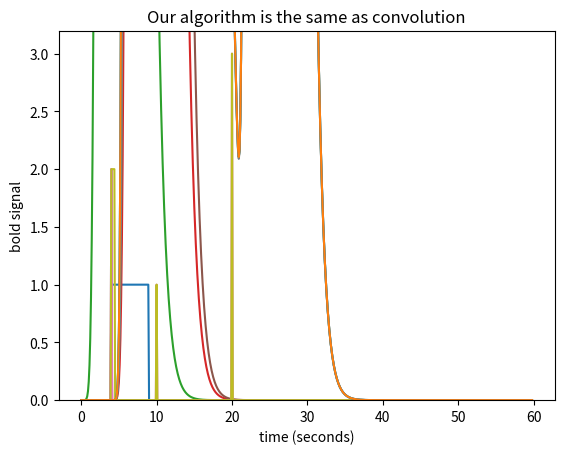
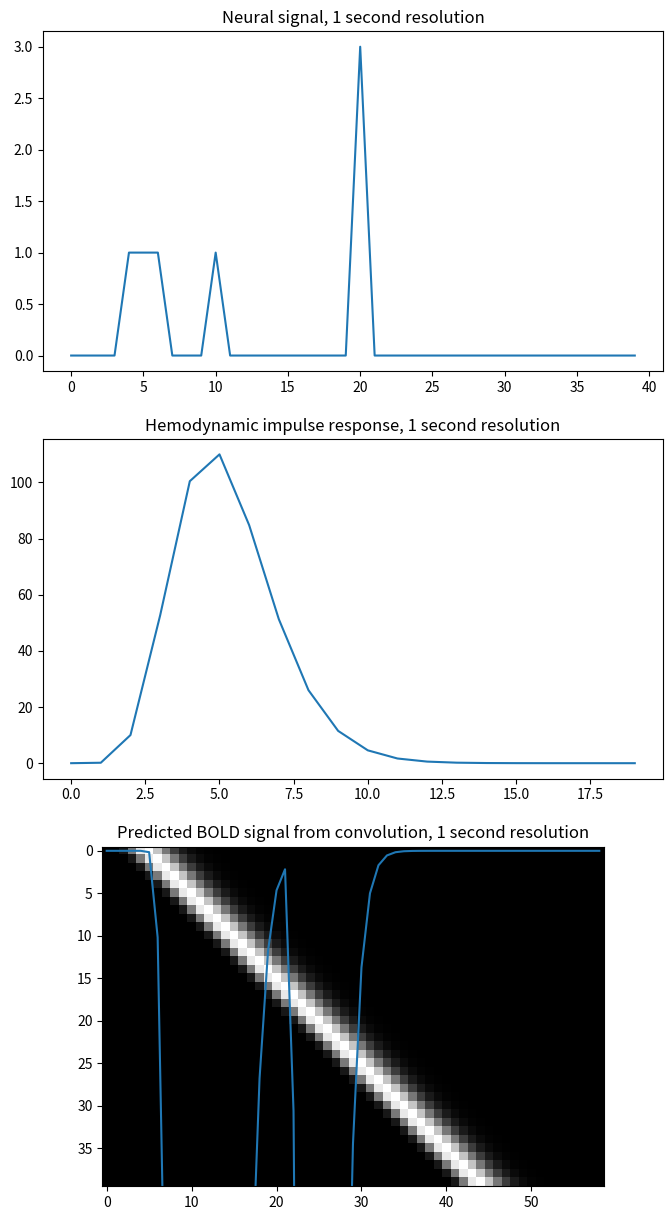
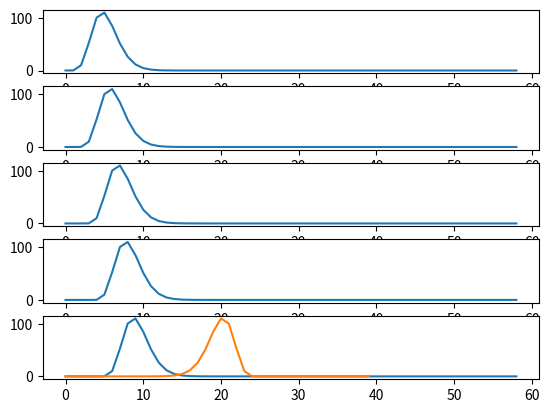

Source code (Python) for these figures, in order:
# $\newcommand{L}[1]{\| #1 \|}\newcommand{VL}[1]{\L{ \vec{#1} }}\newcommand{R}[1]{\operatorname{Re}\,(#1)}\newcommand{I}[1]{\operatorname{Im}\, (#1)}$
#
# ## Convolution
#
# ### Neural and hemodynamic models
#
# In functional MRI (FMRI), we often have the subjects do a task in the scanner.
# For example, we might have the subject lying looking at a fixation cross on
# the screen for most of the time, and sometimes show a very brief burst of
# visual stimulation, such as a flashing checkerboard.
#
# We will call each burst of stimulation an *event*.
#
# The FMRI signal comes about first through changes in neuronal firing, and then
# by blood flow responses to the changes in neuronal firing.  In order to
# predict the FMRI signal to an event, we first need a prediction (model) of the
# changes in neuronal firing, and second we need a prediction (model) of how
# the blood flow will change in response to the neuronal firing.
#
# So we have a two-stage problem:
#
# * predict the neuronal firing to the event (make a *neuronal firing model*);
#
# * predict the blood flow changes caused by the neuronal firing (a *hemodynamic
#   model*).
#
# [Convolution](https://en.wikipedia.org/wiki/Convolution) is a simple way to create a hemodynamic model from a neuronal
# firing model.
#
# #### The neuronal firing model
#
# The neuronal firing model is our prediction of the profile of neural activity
# in response to the event.
#
# For example, in this case, with a single stimulation, we might predict that,
# as soon as the visual stimulation went on, the cells in the visual cortex
# instantly increased their firing, and kept firing at the same rate while the
# stimulation was on.
#
# In that case, our *neural* model of an event starting at 4 seconds, lasting 5
# seconds, might look like this:

import numpy as np
import matplotlib.pyplot as plt

# If running in the IPython console, consider running `%matplotlib` to enable
# interactive plots.  If running in the Jupyter Notebook, use `%matplotlib
# inline`.

times = np.arange(0, 40, 0.1)
n_time_points = len(times)
neural_signal = np.zeros(n_time_points)
neural_signal[(times >= 4) & (times < 9)] = 1
plt.plot(times, neural_signal)
plt.xlabel('time (seconds)')
plt.ylabel('neural signal')
plt.ylim(0, 1.2)
plt.title("Neural model for 5 second event starting at time 4")

# This type of simple off - on - off model is a [boxcar function](https://en.wikipedia.org/wiki/Boxcar_function).
#
# Of course we could have had another neural model, with the activity gradually
# increasing, or starting high and then dropping, but let us stick to this
# simple model for now.
#
# Now we need to predict our hemodynamic signal, given our prediction of neuronal
# firing.
#
# # The impulse response
#
# Let’s simplify a little by specifying that the event was really short.  Call
# this event — an *impulse*.  This simplifies our neural model to a single
# spike in time instead of the sustained rise of the box-car function.

neural_signal = np.zeros(n_time_points)
i_time_4 = np.where(times == 4)[0][0]  # index of value 4 in "times"
neural_signal[i_time_4] = 1  # A single spike at time == 4
plt.plot(times, neural_signal)
plt.xlabel('time (seconds)')
plt.ylabel('neural signal')
plt.ylim(0, 1.2)
plt.title("Neural model for very brief event at time 4")

# Let us now imagine that I know what the hemodynamic *response* will be to such
# an impulse.  I might have got this estimate from taking the FMRI signal
# following very brief events, and averaging over many events.  Here is one such
# estimate of the hemodynamic *response* to a very brief stimulus:

def hrf(t):
    "A hemodynamic response function"
    return t ** 8.6 * np.exp(-t / 0.547)

hrf_times = np.arange(0, 20, 0.1)
hrf_signal = hrf(hrf_times)
plt.plot(hrf_times, hrf_signal)
plt.xlabel('time (seconds)')
plt.ylabel('BOLD signal')
plt.title('Estimated BOLD signal for event at time 0')

# This is the hemodynamic response to a neural impulse.  In signal processing
# terms this is the hemodynamic [impulse response function](impulseresponse).
# It is usually called the hemodynamic response function (HRF), because it is a
# function that gives the predicted hemodynamic response at any given time
# following an impulse at time 0.
#
# # Building the hemodynamic output from the neural input
#
# We now have an easy way to predict the hemodynamic output from our single impulse
# at time 4.  We take the HRF (prediction for an impulse starting at time 0), and
# shift it by 4 seconds-worth to give our predicted output:

n_hrf_points = len(hrf_signal)
bold_signal = np.zeros(n_time_points)
bold_signal[i_time_4:i_time_4 + n_hrf_points] = hrf_signal
plt.plot(times, bold_signal)
plt.xlabel('time (seconds)')
plt.ylabel('bold signal')
plt.title('Output BOLD signal for event at time=4')

# Our impulse so far has an amplitude of 1.  What if the impulse was twice as
# strong, with an amplitude of 2?

neural_signal[i_time_4] = 2  # An impulse with amplitude 2
plt.plot(times, neural_signal)
plt.xlabel('time (seconds)')
plt.ylabel('neural signal')
plt.ylim(0, 2.2)
plt.title('Neural model for amplitude 2 impulse')

# Maybe I can make the assumption that, if the impulse is twice as large then the
# response will be twice as large.  This is the assumption that the response
# scales linearly with the impulse.
#
# Now I can predict the output for an impulse of amplitude 2 by taking my HRF,
# shifting by 4, as before, and then multiplying the HRF by 2:

bold_signal = np.zeros(n_time_points)
bold_signal[i_time_4:i_time_4 + n_hrf_points] = hrf_signal * 2
plt.plot(times, bold_signal)
plt.xlabel('time (seconds)')
plt.ylabel('bold signal')
plt.title('Output BOLD signal for amplitude 2 impulse')

# What if I have several impulses?  For example, imagine I had an impulse
# amplitude 2 at time == 4, then another of amplitude 1 at time == 10, and another
# of amplitude 3 at time == 20.

neural_signal[i_time_4] = 2  # An impulse with amplitude 2
i_time_10 = np.where(times == 10)[0][0]  # index of value 10 in "times"
neural_signal[i_time_10] = 1  # An impulse with amplitude 1
i_time_20 = np.where(times == 20)[0][0]  # index of value 20 in "times"
neural_signal[i_time_20] = 3  # An impulse with amplitude 3
plt.plot(times, neural_signal)
plt.xlabel('time (seconds)')
plt.ylabel('neural signal')
plt.ylim(0, 3.2)
plt.title('Neural model for three impulses')

# Maybe I can also make the assumption that the response to an impulse will be
# exactly the same over time.  The response to any given impulse at time 10 will
# be the same as the response to the same impulse at time 4 or at time 30.
#
# In that case my job is still simple.  For the impulse amplitude 2 at time == 4,
# I add the HRF shifted to start at time == 4, and scaled by 2.  To that result I
# then add the HRF shifted to time == 10 and scaled by 1.  Finally, I further add
# the HRF shifted to time == 20 and scaled by 3:

bold_signal = np.zeros(n_time_points)
bold_signal[i_time_4:i_time_4 + n_hrf_points] = hrf_signal * 2
bold_signal[i_time_10:i_time_10 + n_hrf_points] += hrf_signal * 1
bold_signal[i_time_20:i_time_20 + n_hrf_points] += hrf_signal * 3
plt.plot(times, bold_signal)
plt.xlabel('time (seconds)')
plt.ylabel('bold signal')
plt.title('Output BOLD signal for three impulses')

# At the moment, an *impulse* is an event that lasts for just one time point. In
# our case, the time vector (`times` in the code above) has one point for every
# 0.1 seconds (10 time points per second).
#
# What happens if an event lasts for 0.5 seconds?  Maybe I can assume that an
# event lasting 0.5 seconds has exactly the same effect as 5 impulses 0.1
# seconds apart:

neural_signal[i_time_4:i_time_4 + 5] = 2
plt.plot(times, neural_signal)
plt.xlabel('time (seconds)')
plt.ylabel('neural signal')
plt.ylim(0, 3.2)
plt.title('Neural model including event lasting 0.5 seconds')

# Now I need to add a new shifted HRF for the impulse corresponding to time == 4,
# and for time == 4.1 and so on until time == 4.4:

bold_signal = np.zeros(n_time_points)
for i in range(5):
    bold_signal[i_time_4 + i:i_time_4  + i + n_hrf_points] += hrf_signal * 2
bold_signal[i_time_10:i_time_10 + n_hrf_points] += hrf_signal * 1
bold_signal[i_time_20:i_time_20 + n_hrf_points] += hrf_signal * 3
plt.plot(times, bold_signal)
plt.xlabel('time (seconds)')
plt.ylabel('bold signal')
plt.title('Output BOLD signal with event lasting 0.5 seconds')

# # Working out an algorithm
#
# Now we have a general algorithm for making our output hemodynamic signal from
# our input neural signal:
#
# 1. Start with an output vector that is a vector of zeros;
#
# 1. For each index $i$ in the *input vector* (the neural signal):
#
#    > 1. Prepare a shifted copy of the HRF vector, starting at $i$. Call this the
#    >    *shifted HRF vector*;
#
#    > 1. Multiply the shifted HRF vector by the value in the input at index $i$,
#    >    to give the *shifted, scaled HRF vector*;
#
#    > 1. Add the shifted scaled HRF vector to the output.
#
# There is a little problem with our algorithm — the length of the output
# vector.
#
# Imagine that our input (neural) vector is N time points long.  Say the original
# HRF vector is M time points long.
#
# In our algorithm, when the iteration gets to the last index of the *input
# vector* ($i = N-1$), the shifted scaled HRF vector will, as ever, be M points
# long.  If the output vector is the same length as the input vector, we can add
# only the first point of the new scaled HRF vector to the last point of the
# output vector, but all the subsequent values of the scaled HRF vector extend
# off the end of the output vector and have no corresponding index in the
# output.  The way to solve this is to extend the output vector by the necessary
# M-1 points. Now we can do our algorithm in code.

N = n_time_points
M = n_hrf_points
bold_signal = np.zeros(N + M - 1)  # adding the tail
for i in range(N):
    input_value = neural_signal[i]
    # Adding the shifted, scaled HRF
    bold_signal[i : i + n_hrf_points] += hrf_signal * input_value
# We have to extend 'times' to deal with more points in 'bold_signal'
extra_times = np.arange(n_hrf_points - 1) * 0.1 + 40
times_and_tail = np.concatenate((times, extra_times))
plt.plot(times_and_tail, bold_signal)
plt.xlabel('time (seconds)')
plt.ylabel('bold signal')
plt.title('Output BOLD signal using our algorithm')

# # We have *convolution*
#
# We now have — convolution.  Here’s the same thing using the numpy
# `convolve` function:

bold_signal = np.convolve(neural_signal, hrf_signal)
plt.plot(times_and_tail, bold_signal)
plt.xlabel('time (seconds)')
plt.ylabel('bold signal')
plt.title('Our algorithm is the same as convolution')

# # Convolution with matrices
#
# For what follows, it is a bit easier to see what is going on with a lower time
# resolution — say one time point per second.  This time we’ll make the first
# event last 3 seconds:

times = np.arange(0, 40)  # One time point per second
n_time_points = len(times)
neural_signal = np.zeros(n_time_points)
neural_signal[4:7] = 1  # A 3 second event
neural_signal[10] = 1
neural_signal[20] = 3
hrf_times = np.arange(20)
hrf_signal = hrf(hrf_times)  # The HRF at one second time resolution
n_hrf_points = len(hrf_signal)
bold_signal = np.convolve(neural_signal, hrf_signal)
times_and_tail = np.arange(n_time_points + n_hrf_points - 1)
fig, axes = plt.subplots(3, 1, figsize=(8, 15))
axes[0].plot(times, neural_signal)
axes[0].set_title('Neural signal, 1 second resolution')
axes[1].plot(hrf_times, hrf_signal)
axes[1].set_title('Hemodynamic impulse response, 1 second resolution')
axes[2].plot(times_and_tail, bold_signal)
axes[2].set_title('Predicted BOLD signal from convolution, 1 second resolution')

# Our algorithm, which turned out to give convolution, had us add a shifted,
# scaled version of the HRF to the output, for every index.  This is step 5 of our
# algorithm.
#
# Now let us go back to our convolution algorithm.  Imagine that, instead of
# adding the shifted scaled HRF to the output vector, we store each shifted scaled
# HRF as a row in an array, that has one row for each index in the input vector.
# Then we can get the same output vector as before by taking the sum across the
# columns of this array:

N = n_time_points
M = n_hrf_points
shifted_scaled_hrfs = np.zeros((N, N + M - 1))
for i in range(N):
    input_value = neural_signal[i]
    # Storing the shifted, scaled HRF
    shifted_scaled_hrfs[i, i : i + n_hrf_points] = hrf_signal * input_value
bold_signal_again = np.sum(shifted_scaled_hrfs, axis=0)

# We check that the result is almost exactly the same
# (allowing for tiny differences due to the order of +, * operations)
import numpy.testing as npt
npt.assert_almost_equal(bold_signal, bold_signal_again)

# We can also do exactly the same operation by first making an array with the
# *shifted* HRFs, without scaling, and then multiplying each row by the
# corresponding input value, before doing the sum.  Here we are doing the shifting
# first, and then the scaling, and then the sum.  It all adds up to the same
# operation:

# First we make the shifted HRFs
shifted_hrfs = np.zeros((N, N + M - 1))
for i in range(N):
    # Storing the shifted HRF without scaling
    shifted_hrfs[i, i : i + n_hrf_points] = hrf_signal
# Then do the scaling
shifted_scaled_hrfs = np.zeros((N, N + M - 1))
for i in range(N):
    input_value = neural_signal[i]
    # Scaling the stored HRF by the input value
    shifted_scaled_hrfs[i, :] = shifted_hrfs[i, :] * input_value
# Then the sum
bold_signal_again = np.sum(shifted_scaled_hrfs, axis=0)
# This gives the same result, once again
npt.assert_almost_equal(bold_signal, bold_signal_again)

# The `shifted_hrfs` array looks like this as an image:

plt.imshow(shifted_hrfs, cmap='gray', interpolation='nearest')

# Each new row of `shifted_hrfs` corresponds to the HRF, shifted by one more
# column to the right:

fig, axes = plt.subplots(5, 1)
for row_no in range(5):
    axes[row_no].plot(shifted_hrfs[row_no, :])

# Now remember matrix multiplication:
#
# $$
# \begin{pmatrix}
#     xa + yb + zc   \\
#     xd + ye + zf
# \end{pmatrix}
# =
# \begin{pmatrix}
#     x & y & z
# \end{pmatrix}
# \begin{pmatrix}
#     a & d \\
#     b & e \\
#     c & f
# \end{pmatrix}
# $$
#
# Now let us make our input neural vector into a 1 by N row vector.  If we *matrix
# multiply* this vector onto the `shifted_hrfs` array (matrix), then we do the
# scaling of the HRFs and the sum operation, all in one go.  Like this:

def as_row_vector(v):
    " Convert 1D vector to row vector "
    return v.reshape((1, -1))

neural_vector = as_row_vector(neural_signal)
# The scaling and summing by the magic of matrix multiplication
bold_signal_again = neural_vector.dot(shifted_hrfs)
# This gives the same result as previously, yet one more time
npt.assert_almost_equal(as_row_vector(bold_signal), bold_signal_again)

# The matrix transpose rule says $(A B)^T = B^T A^T$ where $A^T$ is the transpose
# of matrix $A$.  So we could also do this exact same operation by doing a matrix
# multiply of the transpose of `shifted_hrfs` onto the `neural_signal` as a
# column vector:

bold_signal_again = shifted_hrfs.T.dot(neural_vector.T)
# Exactly the same, but transposed
npt.assert_almost_equal(as_row_vector(bold_signal), bold_signal_again.T)

# In this last formulation, the `shifted_hrfs` matrix is the *convolution*
# matrix, in that (as we have just shown) you can apply the convolution of the
# HRF by matrix multiplying onto an input vector.
#
# # Convolution is like cross-correlation with the reversed HRF
#
# We are now ready to show something slightly odd that arises from the way that
# convolution works.
#
# Consider index $i$ in the input (neural) vector.  Let’s say $i = 25$.  We want to get
# value index $i$ in the output (hemodynamic vector). What do we need to do?
#
# Looking at our non-transposed matrix formulation, we see that value $i$ in the
# output is the matrix multiplication of the neural signal (row vector) by
# column $i$ in `shifted_hrfs`.  Here is a plot of column 25 in
# `shifted_hrfs`:

plt.plot(shifted_hrfs[:, 25])

# The column contains a *reversed* copy of the HRF signal, where the first value
# from the original HRF signal is at index 25 ($i$), the second value is at
# index 24 ($i - 1$) and so on back to index 25 - 20 = 5.  The reversed HRF
# follows from the way we constructed the rows of the original matrix.  Each new
# HRF row was shifted across by one column, therefore, reading up the columns
# from the diagonals, will also give you the HRF shape.
#
# Let us rephrase the matrix multiplication that gives us the value at index $i$
# in the output vector.  Call the neural input vector $\mathbf{n}$ with values
# $n_0, n_1 ... n_{N-1}$.  Call the `shifted_hrfs` array $\mathbf{S}$ with $N$
# rows and $N + M - 1$ columns.  $\mathbf{S}_{:,i}$ is column $i$ in
# $\mathbf{S}$.
#
# So, the output value $o_i$ is given by the matrix multiplication of row
# $\mathbf{n}$ onto column $\mathbf{S}_{:,i}$.  The matrix multiplication (dot
# product) gives us the usual sum of products as the output:
#
# $$
# o_i = \sum_{j=0}^{N-1}{n_j S_{j,i}}
# $$
#
# The formula above describes what is happening in the matrix multiplication in
# this piece of code:

i = 25
bold_i = neural_vector.dot(shifted_hrfs[:, i])

npt.assert_almost_equal(bold_i, bold_signal[i])

# Can we simplify the formula without using the `shifted_hrfs` $\mathbf{S}$
# matrix?  We saw above that column $i$ in `shifted_hrfs` contains a reversed
# HRF, starting at index $i$ and going backwards towards index 0.
#
# The 1-second resolution HRF is our array `hrf_signal`.  So `shifted_hrfs[i,
# i]` contains `hrf_signal[0]`, `shifted_hrfs[i-1, i]` contains
# `hrf_signal[1]` and so on.  In general, for any index $j$ into
# `shifted_hrfs[:, i]`, `shifted_hrfs[j, i] == hrf_signal[i-j]` (assuming
# we return zero for any `hrf_signal[i-j]` where `i-j` is outside the
# bounds of the vector, with `i-j` < 0 or >= M).
#
# Realizing this, we can replace $\mathbf{S}_{:,i}$ in our equation above.  Call
# our `hrf_signal` vector $\mathbf{h}$ with values $h_0, h_1, ... h_{M-1}$.
# Then:
#
# $$
# o_i = \sum_{j=0}^{N-1}{n_j h_{i-j}}
# $$
#
# This is the sum of the {products of the elements of $\mathbf{n}$ with the
# matching elements from the [reversed HRF vector $\mathbf{h}$, shifted by $i$
# elements]}.
#
# # The mathematical definition for convolution
#
# This brings us to the abstract definition of convolution for continuous
# functions.
#
# In general, call the continuous input a function $f$.  In our case the input
# signal is the neuronal model, that is a function of time.  This is the
# continuous generalization of the vector $\mathbf{n}$ in our discrete model.
# The continuous function to convolve with is $g$.  In our case $g$ is the HRF,
# also a function of time.  $g$ is the generalized continuous version of the
# vector $\mathbf{h}$ in the previous section.  The convolution of $f$ and $g$
# is often written $(f * g)$ and for any given $t$ is defined as:
#
# $$
# (f * g )(t) \stackrel{\mathrm{def}}{=}\ \int_{-\infty}^\infty f(\tau)\,
# g(t - \tau)\, d\tau
# $$
#
# As you can see, and as we have already discovered in the discrete case, the
# convolution is the integral of the product of the two functions as the second
# function $g$ is reversed and shifted.
#
# See : the [wikipedia convolution definition section](https://en.wikipedia.org/wiki/Convolution#Definition) for more discussion.
#
# <!-- A file containing links and substitutions -->
# <!-- vim: ft=rst -->
# <!-- Version control -->
# <!-- Editors -->
# <!-- Python and common libraries -->
# <!-- Virtualenv and helpers -->
# <!-- Pypi and packaging -->
# <!-- Mac development -->
# <!-- Windows development -->
# <!-- Nipy and friends -->
# <!-- Mathematics -->
# <!-- Licenses -->
# <!-- Neuroimaging stuff -->
# <!-- People -->
# <!-- Substitutions -->
